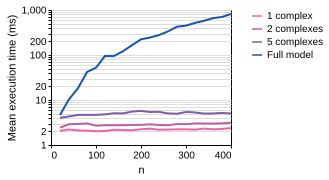

Data behind this chart, as committed beside it:
n, μ, σ, t1, t2, model
20, 4.661, 3.362, 1.298, 8.023, Full model
40, 10.38, 3.726, 6.655, 14.11, Full model
60, 18.31, 3.688, 14.62, 21.99, Full model
80, 41.9, 7.039, 34.86, 48.93, Full model
100, 52.33, 6.084, 46.25, 58.42, Full model
120, 95.28, 9.529, 85.75, 104.8, Full model
140, 95.48, 6.605, 88.87, 102.1, Full model
160, 121.3, 6.341, 114.9, 127.6, Full model
180, 165.7, 7.263, 158.4, 173, Full model
200, 223.1, 9.253, 213.8, 232.3, Full model
220, 244.3, 8.199, 236.1, 252.5, Full model
240, 276.8, 8.498, 268.3, 285.3, Full model
260, 335.3, 10.16, 325.1, 345.4, Full model
280, 426.5, 12.8, 413.7, 439.3, Full model
300, 448.9, 14.2, 434.7, 463.1, Full model
320, 515.9, 12.1, 503.8, 528, Full model
340, 574.7, 11.36, 563.3, 586, Full model
360, 658.5, 13.4, 645, 671.9, Full model
380, 701.1, 11.45, 689.6, 712.5, Full model
400, 815.7, 12.93, 802.8, 828.7, Full model
20, 2.059, 3.186, -1.128, 5.245, 1 complex
40, 2.212, 3.884, -1.672, 6.096, 1 complex
60, 2.111, 3.756, -1.645, 5.867, 1 complex
80, 2.085, 4.232, -2.147, 6.317, 1 complex
100, 2.022, 4.512, -2.49, 6.535, 1 complex
120, 2.045, 4.833, -2.788, 6.878, 1 complex
140, 2.18, 5.19, -3.011, 7.37, 1 complex
160, 2.142, 5.148, -3.006, 7.291, 1 complex
180, 2.132, 5.311, -3.18, 7.443, 1 complex
200, 2.239, 5.289, -3.05, 7.528, 1 complex
220, 2.304, 5.363, -3.059, 7.667, 1 complex
240, 2.184, 5.584, -3.4, 7.767, 1 complex
260, 2.201, 6.111, -3.911, 8.312, 1 complex
280, 2.228, 5.769, -3.541, 7.997, 1 complex
300, 2.233, 6.567, -4.334, 8.8, 1 complex
320, 2.192, 6.022, -3.83, 8.213, 1 complex
340, 2.31, 6.274, -3.964, 8.583, 1 complex
360, 2.231, 6.075, -3.843, 8.306, 1 complex
380, 2.275, 6.604, -4.329, 8.879, 1 complex
400, 2.376, 6.742, -4.366, 9.119, 1 complex
20, 2.422, 2.97, -0.5484, 5.393, 2 complexes
40, 2.902, 4.024, -1.122, 6.926, 2 complexes
60, 2.924, 4.169, -1.245, 7.093, 2 complexes
80, 3.024, 6.495, -3.472, 9.519, 2 complexes
100, 2.686, 4.712, -2.027, 7.398, 2 complexes
120, 2.748, 5.085, -2.337, 7.834, 2 complexes
140, 2.745, 5.411, -2.666, 8.156, 2 complexes
160, 2.753, 5.172, -2.419, 7.925, 2 complexes
180, 2.793, 4.96, -2.167, 7.753, 2 complexes
200, 2.802, 5.324, -2.522, 8.127, 2 complexes
220, 2.889, 5.371, -2.482, 8.26, 2 complexes
240, 2.777, 5.259, -2.482, 8.036, 2 complexes
260, 2.749, 5.754, -3.005, 8.503, 2 complexes
280, 2.922, 5.719, -2.797, 8.641, 2 complexes
300, 2.901, 5.728, -2.827, 8.629, 2 complexes
320, 3.024, 6.131, -3.108, 9.155, 2 complexes
340, 3.005, 6.056, -3.05, 9.061, 2 complexes
360, 2.994, 6.041, -3.046, 9.035, 2 complexes
380, 3.025, 6.197, -3.173, 9.222, 2 complexes
400, 3.127, 6.663, -3.536, 9.79, 2 complexes
... 20 more rows
